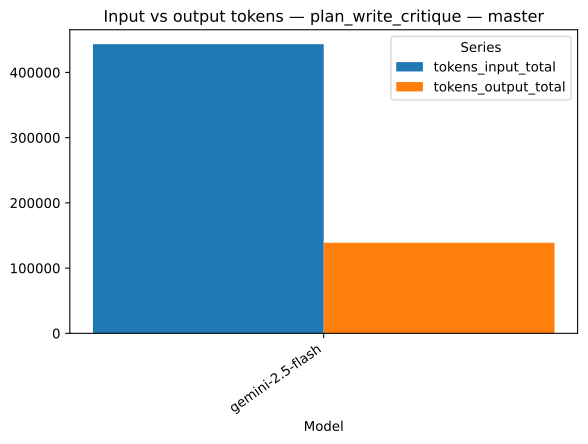

The data file committed next to this chart (first rows):
strategy, model, series, value, n
plan_write_critique, gemini-2.5-flash, tokens_input_total, 443220, 1
plan_write_critique, gemini-2.5-flash, tokens_output_total, 138883, 1
